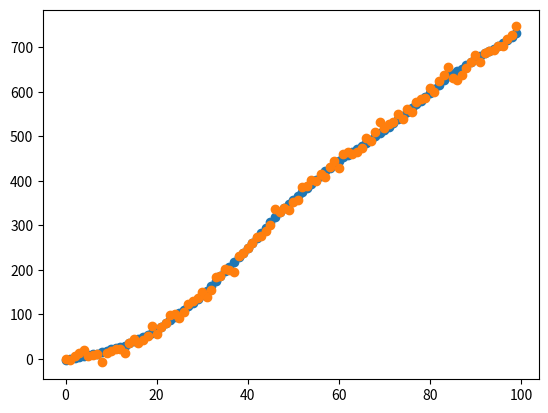

Here is the Python script that generated this plot:
import numpy as np
import matplotlib.pyplot as plt
import datetime
from numpy.core.fromnumeric import shape
from scipy import stats

#initialize parameters
num_of_samples  = 100
Q = np.array([[0.0,0.0],[0.0,1.0]])
z = np.zeros((num_of_samples,2))
x = np.zeros(num_of_samples)
# v = stats.multivariate_normal(cov=Q).rvs(num_of_samples)
v = np.random.normal(loc=0.0,scale=1.0, size=num_of_samples)
w = np.random.normal(loc=0,scale=10.0,size=num_of_samples)
# sample starting point
z[0,0] = np.random.normal(loc=0.0,scale=1.0,size=1)
z[0,1] = np.random.normal(loc=0.0,scale=1.0,size=1)
x[0] = z[0,0] + w[0]
# sample points and measurements
for t in range(1,num_of_samples):
	z[t,0] = z[t-1,0] + z[t-1,1]
	z[t,1] = 0.98 * z[t-1,1] + v[t]
	x[t] = z[t,0] + w[t]

# plot points
fig = plt.figure()
plt.scatter(range(num_of_samples),z[:,0])
# plt.scatter(range(num_of_samples),z[:,1])
plt.scatter(range(num_of_samples),x)

plt.show()